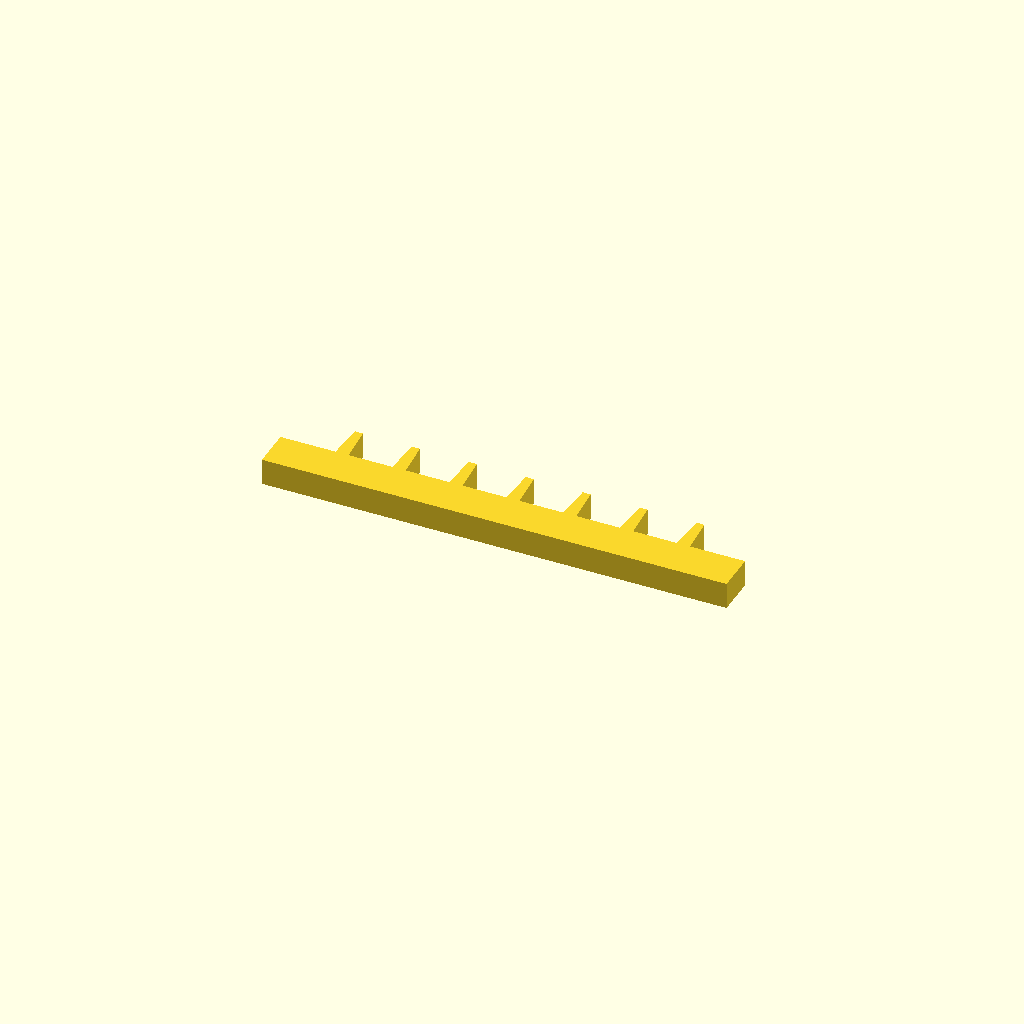
Cell 1 — every parameter at its default value.
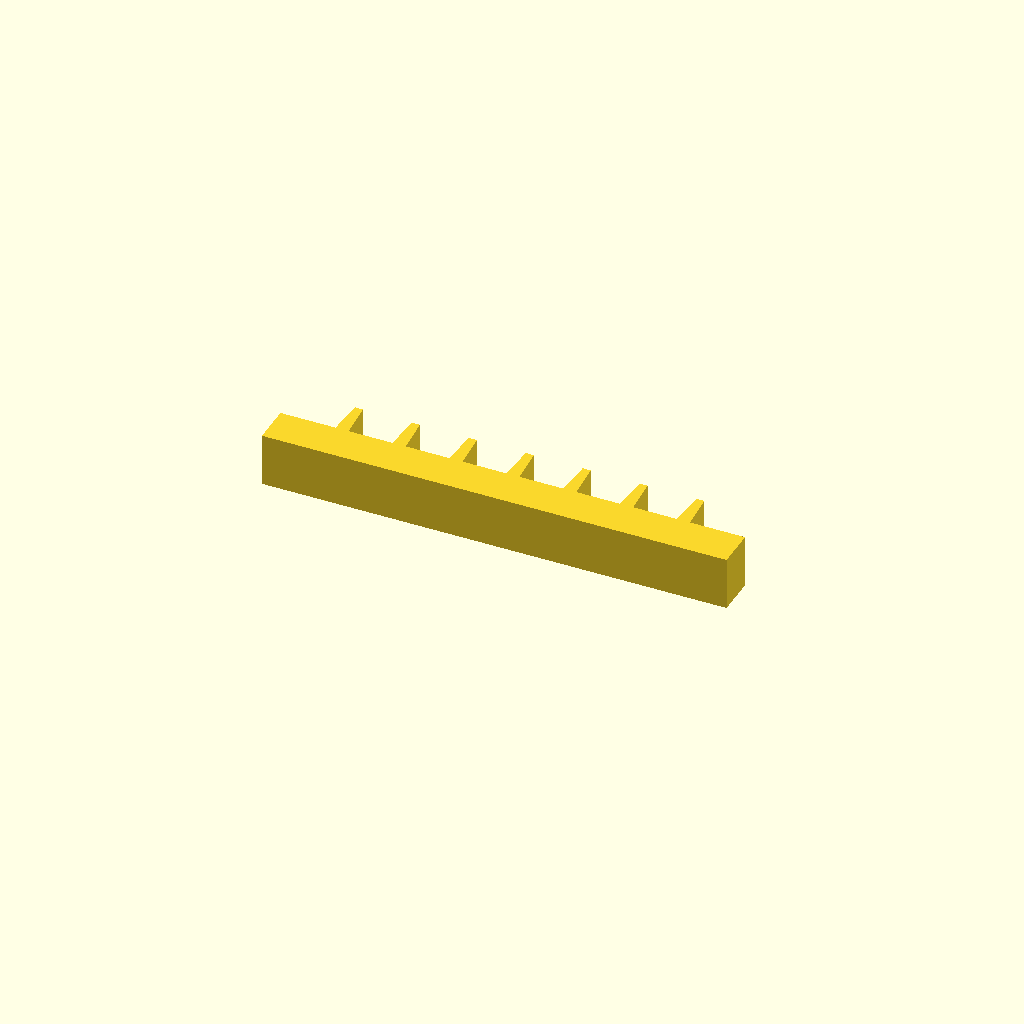
Cell 2 — profile_height set to 16, the other parameters unchanged.
All cells are drawn from one camera (rotation 55°, 0°, 25°, orthographic, colour scheme Cornfield), so only the parameter changes between them.
OpenSCAD source file optional_data/data/sketch1/rackbars/part_0058.scad:
$fn = 32;

// ----------------------------------------------------------------------
// Gear rack: 7 teeth on a 140 mm bar, pitch 17.14 mm
// ----------------------------------------------------------------------

// --- parameters (mm) ---
profile_height = 8;       // extrusion height
profile_points = 32;      // points of the closed outline

profile = [[0, 0], [140, 0], [140, 12], [123.429, 12], [122.629, 23], [120.229, 23], [119.429, 12], [106.286, 12], [105.486, 23], [103.086, 23], [102.286, 12], [89.143, 12], [88.343, 23], [85.943, 23], [85.143, 12], [72, 12], [71.2, 23], [68.8, 23], [68, 12], [54.857, 12], [54.057, 23], [51.657, 23], [50.857, 12], [37.714, 12], [36.914, 23], [34.514, 23], [33.714, 12], [20.571, 12], [19.771, 23], [17.371, 23], [16.571, 12], [0, 12]];  // single closed polygon, 32 points, counter clockwise

// --- the one profile operation ---
linear_extrude(height = profile_height) polygon(points = profile);
Parameter table extracted from the source (name, type, default, range or options):
profile_height: number, default 8
profile_points: number, default 32
